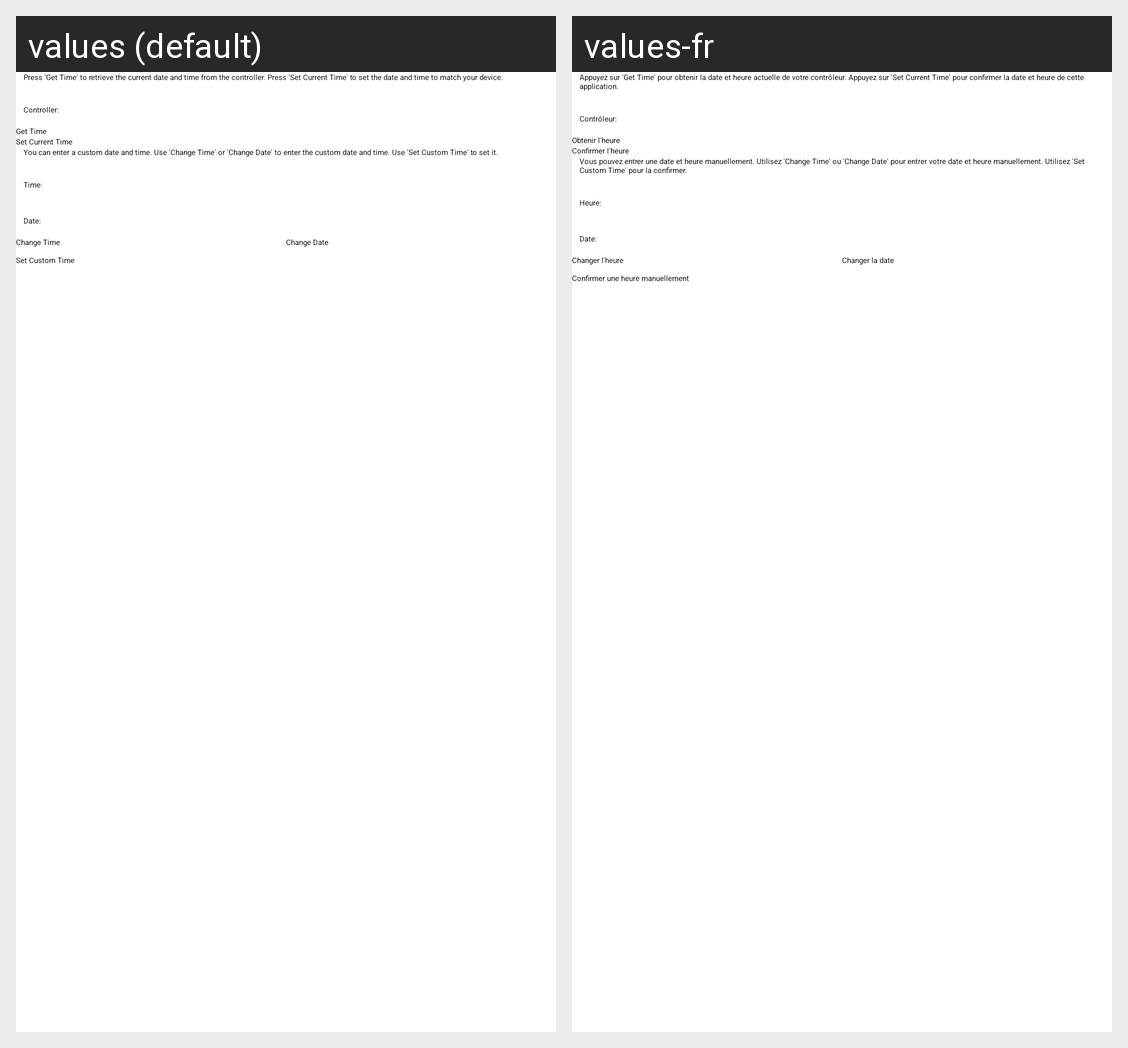

The same Android screen rendered under two of its app's locales, left to right. List the strings drawn on it with the default value and each locale's translation.
Android screen res/layout/datetime.xml rendered under 2 locales, left to right: values (default), values-fr. Device: Nexus 5 (rendered at 1080×1920; each locale shown at half size, 540×960, under a caption strip naming it); theme DarkTheme.
Strings drawn on this screen, with the default value and each locale's value (text and hints the layout hard-codes, and strings that could not be matched under every locale, appear in the picture but are not listed):

descriptionCurrentControllerTime
  values: Press 'Get Time' to retrieve the current date and time from the controller. Press 'Set Current Time' to set the date and time to match your device.
  values-fr: Appuyez sur 'Get Time' pour obtenir la date et heure actuelle de votre contrôleur. Appuyez sur 'Set Current Time' pour confirmer la date et heure de cette application.

labelDateController
  values: Controller:
  values-fr: Contrôleur:

buttonGetControllerTime
  values: Get Time
  values-fr: Obtenir l'heure

buttonSetCurrentTime
  values: Set Current Time
  values-fr: Confirmer l'heure

descriptionCustomControllerTime
  values: You can enter a custom date and time. Use 'Change Time' or 'Change Date' to enter the custom date and time. Use 'Set Custom Time' to set it.
  values-fr: Vous pouvez entrer une date et heure manuellement. Utilisez 'Change Time' ou 'Change Date' pour entrer votre date et heure manuellement. Utilisez 'Set Custom Time' pour la confirmer.

labelDateTime
  values: Time:
  values-fr: Heure:

labelDate
  values: Date:
  values-fr: Date:  [not translated; the default value is used]

buttonChangeTime
  values: Change Time
  values-fr: Changer l'heure

buttonChangeDate
  values: Change Date
  values-fr: Changer la date

buttonSetCustomTime
  values: Set Custom Time
  values-fr: Confirmer une heure manuellement
